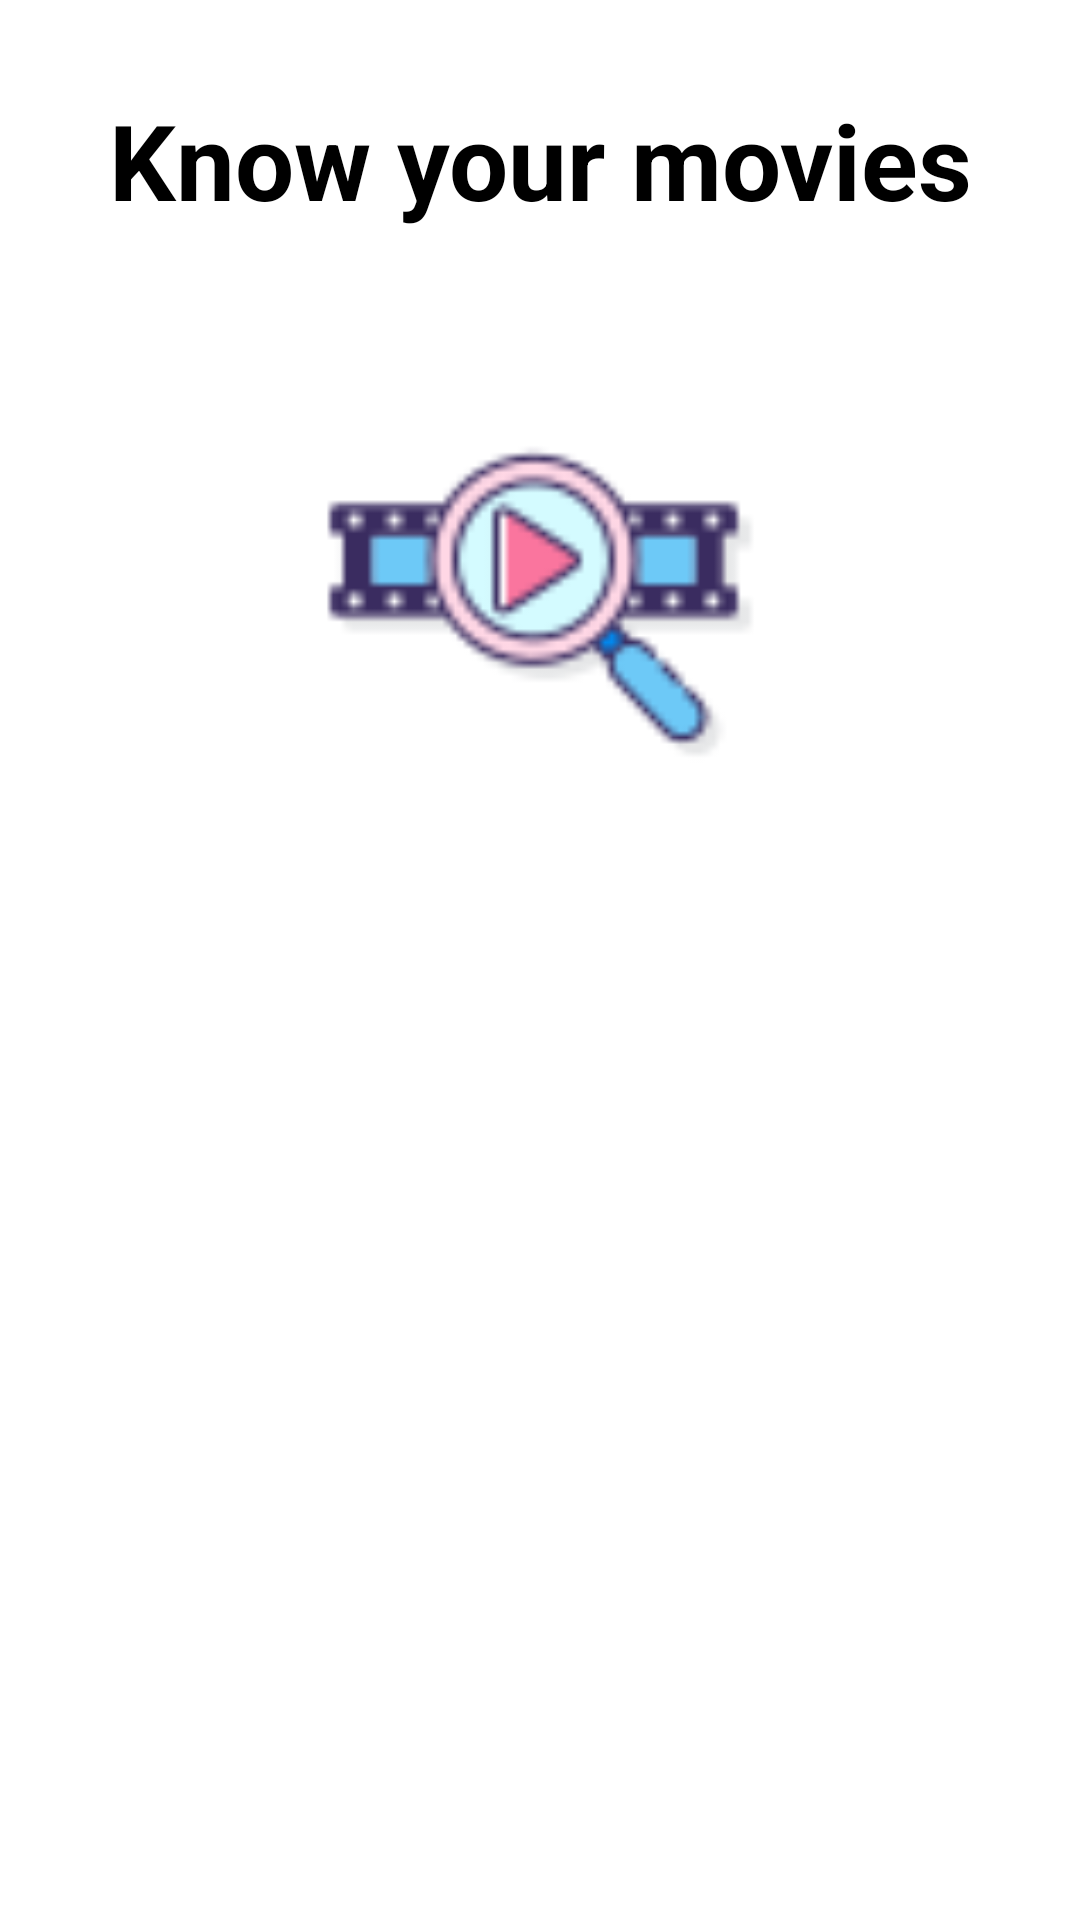

Write the Android layout XML for this screen, with the resource values it uses.
<!-- AndroidManifest.xml: application theme Theme.MobileCwTwo -->
<!-- res/layout/activity_main.xml -->
<?xml version="1.0" encoding="utf-8"?>
<androidx.constraintlayout.widget.ConstraintLayout xmlns:android="http://schemas.android.com/apk/res/android"
    xmlns:app="http://schemas.android.com/apk/res-auto"
    xmlns:tools="http://schemas.android.com/tools"
    android:layout_width="match_parent"
    android:layout_height="match_parent"
    tools:context=".MainActivity">


    <TextView
        android:id="@+id/mainHeadingText"
        android:layout_width="match_parent"
        android:layout_height="wrap_content"
        android:layout_marginTop="30dp"
        android:text="@string/know_your_movies"
        android:textAlignment="center"
        android:textColor="@color/black"
        android:textSize="35sp"
        android:textStyle="bold"
        app:layout_constraintEnd_toEndOf="parent"
        app:layout_constraintStart_toStartOf="parent"
        app:layout_constraintTop_toTopOf="parent" />

    <ImageView
        android:id="@+id/iconImage"
        android:layout_width="145dp"
        android:layout_height="150dp"
        android:layout_marginTop="50dp"
        android:src="@drawable/movie"
        app:layout_constraintEnd_toEndOf="parent"
        app:layout_constraintStart_toStartOf="parent"
        app:layout_constraintTop_toBottomOf="@+id/mainHeadingText"
        tools:ignore="ContentDescription" />

    <LinearLayout
        android:id="@+id/buttonLiner"
        android:layout_width="match_parent"
        android:layout_height="350dp"
        android:layout_marginTop="8dp"
        android:orientation="vertical"
        app:layout_constraintEnd_toEndOf="parent"
        app:layout_constraintStart_toStartOf="parent"
        app:layout_constraintTop_toBottomOf="@id/iconImage">

        <android.widget.Button
            android:layout_margin="5dp"
            android:id="@+id/addMovieDbBtn"
            android:layout_width="match_parent"
            android:layout_height="wrap_content"
            android:layout_weight="1"
            android:textSize="24sp"
            android:textColor="@color/white"
            android:background="@drawable/btn_final"
            android:text="@string/add_movies_to_db" />

        <android.widget.Button
            android:layout_margin="5dp"
            android:layout_marginBottom="0dp"
            android:id="@+id/SearchMovieBtn"
            android:textSize="24sp"
            android:textColor="@color/white"
            android:layout_width="match_parent"
            android:layout_height="wrap_content"
            android:background="@drawable/btn_final"
            android:layout_weight="1"
            android:text="@string/search_for_movie" />

        <android.widget.Button
            android:layout_margin="5dp"
            android:id="@+id/SearchActorBtn"
            android:textSize="24sp"
            android:textColor="@color/white"
            android:layout_width="match_parent"
            android:layout_height="wrap_content"
            android:layout_weight="1"
            android:background="@drawable/btn_final"
            android:text="@string/search_for_actor" />

        <android.widget.Button
            android:layout_margin="5dp"
            android:id="@+id/SearchMovieAll"
            android:textSize="24sp"
            android:textColor="@color/white"
            android:layout_width="match_parent"
            android:layout_height="wrap_content"
            android:layout_weight="1"
            android:background="@drawable/btn_final"
            android:text="@string/get_all" />
    </LinearLayout>


</androidx.constraintlayout.widget.ConstraintLayout>
<!-- resources referenced by this layout -->
<resources>
  <!-- drawable movie: png bitmap (drawable, 3832 bytes) -->
  <string name="add_movies_to_db">Add movies to db</string>
  <string name="get_all">Get all</string>
  <string name="know_your_movies">Know your movies</string>
  <string name="search_for_actor">Search for actor</string>
  <string name="search_for_movie">Search for movie</string>
  <style name="Theme.MobileCwTwo" parent="Theme.MaterialComponents.DayNight.NoActionBar">
          
          <item name="colorPrimary">@color/purple_500</item>
          <item name="colorPrimaryVariant">@color/purple_700</item>
          <item name="colorOnPrimary">@color/white</item>
          
          <item name="colorSecondary">@color/teal_200</item>
          <item name="colorSecondaryVariant">@color/teal_700</item>
          <item name="colorOnSecondary">@color/black</item>
          
          <item name="android:statusBarColor" tools:targetApi="l">?attr/colorPrimaryVariant</item>
          
      </style>
  <!-- not gathered from this repository: default colours our renderer supplied (Android Studio template values) -->
  <color name="purple_500">#FF6200EE</color>
  <color name="purple_700">#FF3700B3</color>
  <color name="teal_200">#FF03DAC5</color>
  <color name="teal_700">#FF018786</color>
  <color name="black">#FF000000</color>
  <color name="white">#FFFFFFFF</color>
</resources>
